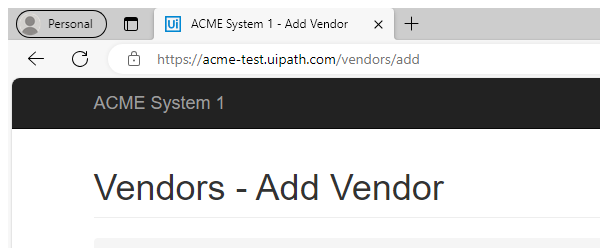
Task: Robotic Enterprise Framework
Workflow: Enter Vendor Details

Step 1: Attach Browser 'msedge.exe ACME' in window 'ACME System 1 - Add Vendor' (msedge.exe)

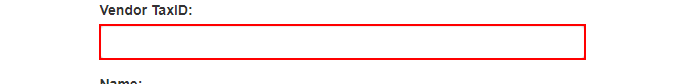
Step 2: type "[in_TransactionItem.SpecificContent("Vendor TaxID").ToString]" into the text box

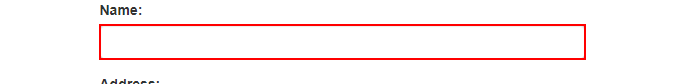
Step 3: type "[in_TransactionItem.SpecificContent("NAME").ToString]" into the text box 'name'

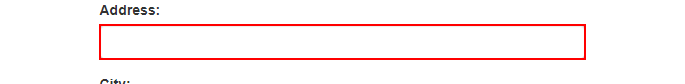
Step 4: type "[in_TransactionItem.SpecificContent("ADDRESS").ToString]" into the text box 'address'

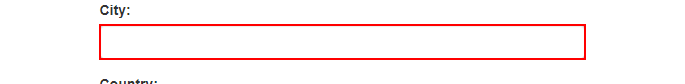
Step 5: type "[in_TransactionItem.SpecificContent("CITY").ToString]" into the text box 'city'

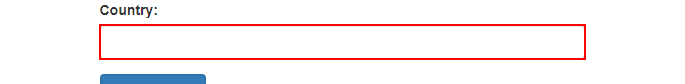
Step 6: type "[in_TransactionItem.SpecificContent("COUNTRY").ToString]" into the text box 'country'

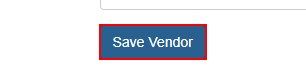
Step 7: click on the button